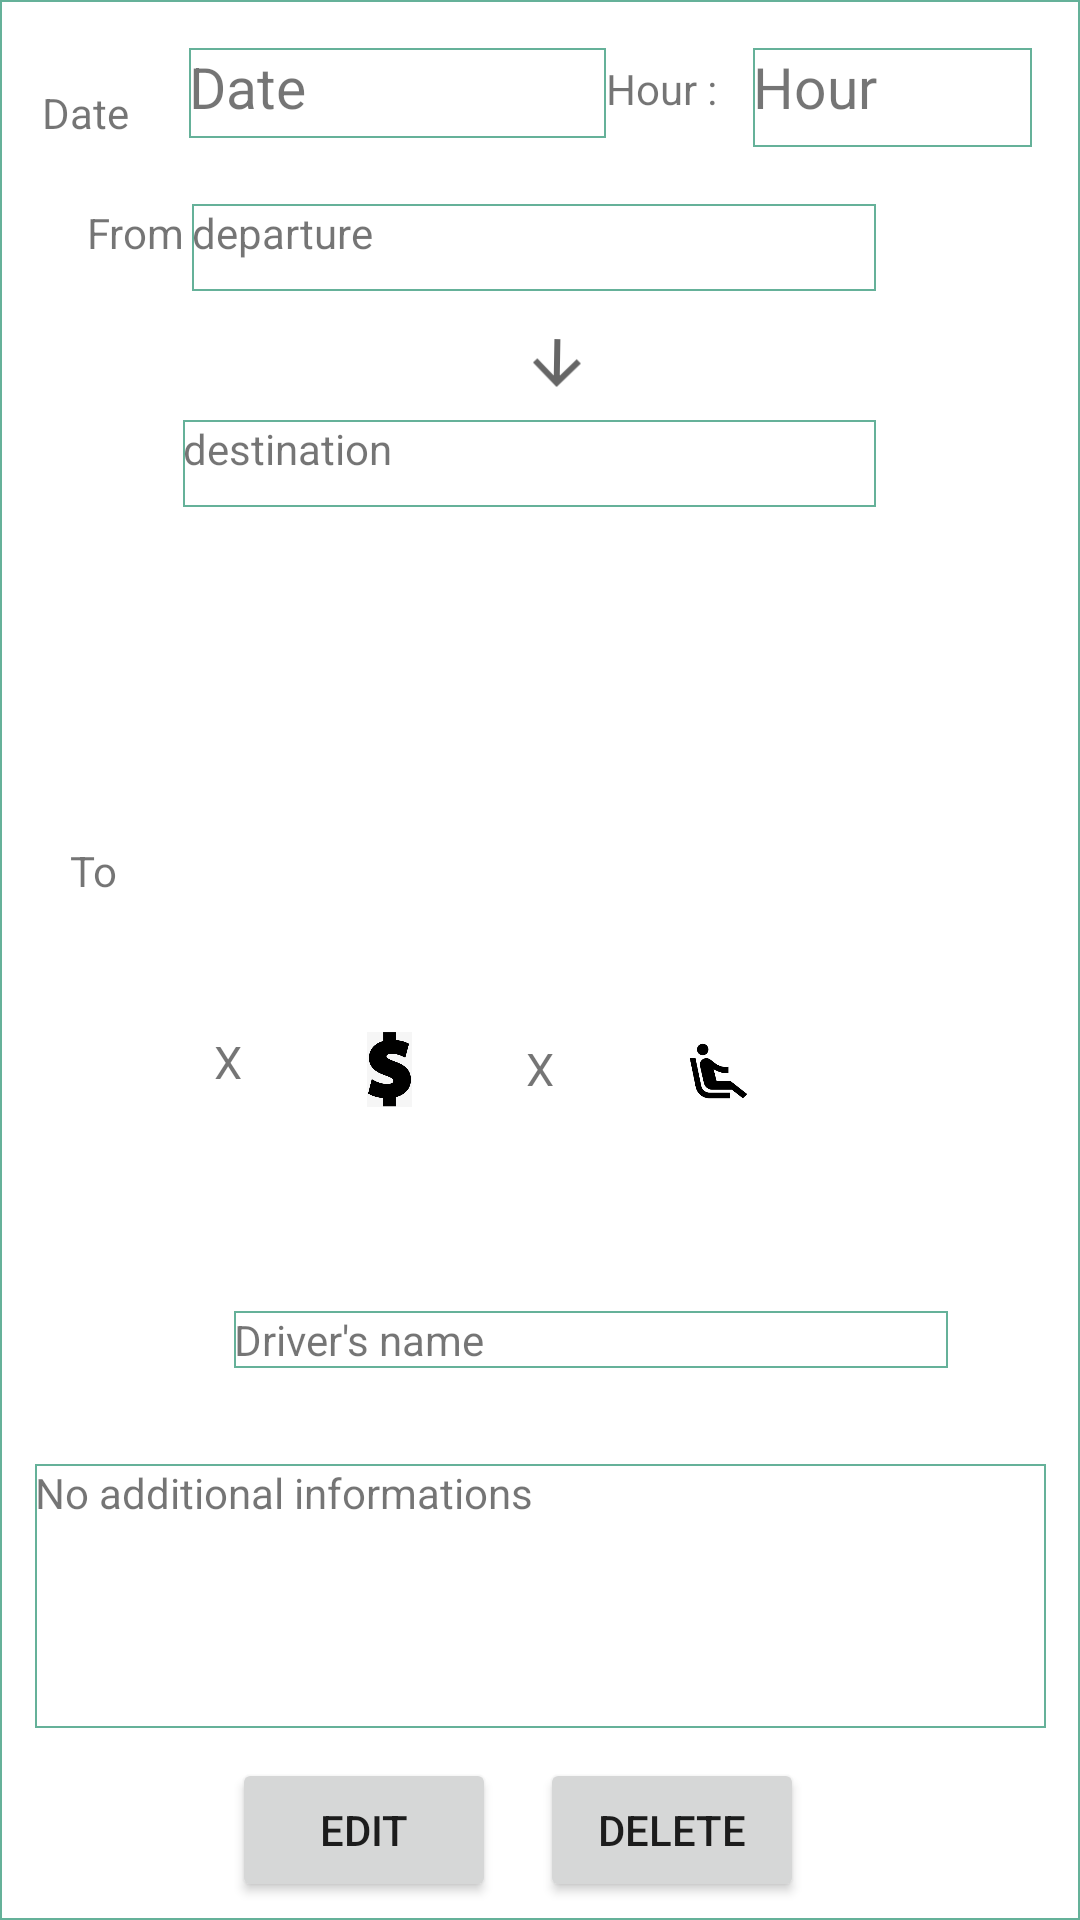

Android layout source for this screen:
<!-- AndroidManifest.xml: application theme AppTheme -->
<!-- res/layout/activity_my_offer_details.xml -->
<?xml version="1.0" encoding="utf-8"?>
<androidx.constraintlayout.widget.ConstraintLayout xmlns:android="http://schemas.android.com/apk/res/android"
    xmlns:app="http://schemas.android.com/apk/res-auto"
    xmlns:tools="http://schemas.android.com/tools"
    android:layout_width="match_parent"
    android:layout_height="500dp"
    android:background="@drawable/list_offer_background"
    android:clickable="true">


    <TextView
        android:id="@+id/DeptText"
        android:layout_width="wrap_content"
        android:layout_height="wrap_content"
        android:layout_marginStart="28dp"
        android:layout_marginTop="68dp"
        android:layout_marginBottom="52dp"
        android:text="From"
        app:layout_constraintEnd_toStartOf="@+id/list_departure"
        app:layout_constraintHorizontal_bias="0.333"
        app:layout_constraintStart_toStartOf="parent"
        app:layout_constraintTop_toTopOf="parent" />

    <TextView
        android:id="@+id/driverName"
        android:layout_width="238dp"
        android:layout_height="19dp"
        android:layout_marginEnd="44dp"
        android:layout_marginBottom="32dp"
        android:background="@drawable/list_offer_background"
        android:text="Driver's name"

        app:layout_constraintBottom_toTopOf="@+id/driverInfo"
        app:layout_constraintEnd_toEndOf="parent" />

    <TextView
        android:id="@+id/driverInfo"
        android:layout_width="337dp"
        android:layout_height="88dp"
        android:layout_marginBottom="64dp"
        android:background="@drawable/list_offer_background"
        android:text="@string/no_additional_informations"

        app:layout_constraintBottom_toBottomOf="parent"
        app:layout_constraintEnd_toEndOf="parent"
        app:layout_constraintStart_toStartOf="parent" />

    <TextView
        android:id="@+id/list_seats"
        android:layout_width="30dp"
        android:layout_height="23dp"
        android:layout_marginEnd="32dp"
        android:layout_marginBottom="68dp"
        android:text="X"
        android:textAlignment="center"
        android:textSize="15sp"
        app:layout_constraintBottom_toTopOf="@+id/driverName"
        app:layout_constraintEnd_toStartOf="@+id/imageView3" />

    <TextView
        android:id="@+id/list_price"
        android:layout_width="32dp"
        android:layout_height="23dp"
        android:layout_marginStart="60dp"
        android:layout_marginBottom="28dp"
        android:text="X"
        android:textAlignment="center"
        android:textSize="15sp"
        app:layout_constraintBottom_toTopOf="@+id/profilPic"
        app:layout_constraintStart_toStartOf="parent" />

    <TextView
        android:id="@+id/list_date"
        android:layout_width="139dp"
        android:layout_height="30dp"
        android:layout_marginTop="16dp"
        android:background="@drawable/list_offer_background"
        android:text="Date"
        android:textSize="19sp"
        app:layout_constraintBottom_toTopOf="@+id/list_departure"
        app:layout_constraintEnd_toStartOf="@+id/HourText"
        app:layout_constraintTop_toTopOf="parent"
        app:layout_constraintVertical_bias="0.0" />

    <TextView
        android:id="@+id/list_hour"
        android:layout_width="93dp"
        android:layout_height="33dp"
        android:layout_marginTop="16dp"
        android:layout_marginEnd="16dp"
        android:background="@drawable/list_offer_background"
        android:text="Hour"
        android:textSize="19sp"
        app:layout_constraintEnd_toEndOf="parent"
        app:layout_constraintTop_toTopOf="parent" />

    <TextView
        android:id="@+id/list_departure"
        android:layout_width="228dp"
        android:layout_height="29dp"
        android:layout_marginTop="68dp"
        android:layout_marginEnd="68dp"
        android:background="@drawable/list_offer_background"
        android:text="departure"
        app:layout_constraintEnd_toEndOf="parent"

        app:layout_constraintTop_toTopOf="parent" />

    <TextView
        android:id="@+id/list_destination"
        android:layout_width="231dp"
        android:layout_height="29dp"
        android:layout_marginTop="140dp"
        android:layout_marginEnd="68dp"
        android:background="@drawable/list_offer_background"
        android:text="destination"
        app:layout_constraintEnd_toEndOf="parent"

        app:layout_constraintTop_toTopOf="parent" />

    <ImageView
        android:id="@+id/imageView"
        android:layout_width="wrap_content"
        android:layout_height="wrap_content"
        android:layout_marginTop="8dp"
        android:rotation="-89"
        android:rotationX="4"
        android:rotationY="4"
        app:layout_constraintBottom_toTopOf="@+id/list_destination"
        app:layout_constraintEnd_toEndOf="parent"
        app:layout_constraintHorizontal_bias="0.517"
        app:layout_constraintStart_toStartOf="parent"
        app:layout_constraintTop_toBottomOf="@+id/list_departure"
        app:layout_constraintVertical_bias="0.363"
        app:srcCompat="?attr/homeAsUpIndicator" />

    <ImageView
        android:id="@+id/imageView3"
        android:layout_width="25dp"
        android:layout_height="23dp"

        android:layout_marginEnd="108dp"
        android:layout_marginBottom="68dp"
        app:layout_constraintBottom_toTopOf="@+id/driverName"
        app:layout_constraintEnd_toEndOf="parent"
        app:srcCompat="@drawable/seats" />

    <ImageView
        android:id="@+id/imageView6"
        android:layout_width="21dp"
        android:layout_height="25dp"

        android:layout_marginBottom="68dp"
        app:layout_constraintBottom_toTopOf="@+id/driverName"
        app:layout_constraintEnd_toStartOf="@+id/list_seats"
        app:layout_constraintHorizontal_bias="0.525"
        app:layout_constraintStart_toEndOf="@+id/list_price"
        app:srcCompat="@drawable/dollars" />

    <ImageView
        android:id="@+id/profilPic"
        android:layout_width="71dp"
        android:layout_height="56dp"
        android:layout_marginStart="16dp"
        android:layout_marginBottom="12dp"
        app:layout_constraintBottom_toTopOf="@+id/driverInfo"
        app:layout_constraintEnd_toStartOf="@+id/driverName"


        app:layout_constraintHorizontal_bias="0.476"
        app:layout_constraintStart_toStartOf="parent"
        app:layout_constraintTop_toBottomOf="@+id/imageView6"
        app:srcCompat="@drawable/ic_launcher_foreground"
        tools:ignore="VectorDrawableCompat" />

    <Button
        android:id="@+id/Edit"
        android:layout_width="wrap_content"
        android:layout_height="wrap_content"

        android:text="Edit"
        app:layout_constraintBottom_toBottomOf="parent"
        app:layout_constraintEnd_toEndOf="parent"
        app:layout_constraintHorizontal_bias="0.284"
        app:layout_constraintStart_toStartOf="parent"
        app:layout_constraintTop_toBottomOf="@+id/driverInfo"
        app:layout_constraintVertical_bias="0.625" />

    <Button
        android:id="@+id/Delete"
        android:layout_width="wrap_content"
        android:layout_height="wrap_content"

        android:text="Delete"
        app:layout_constraintBottom_toBottomOf="parent"
        app:layout_constraintEnd_toEndOf="parent"
        app:layout_constraintHorizontal_bias="0.662"
        app:layout_constraintStart_toStartOf="parent"
        app:layout_constraintTop_toBottomOf="@+id/driverInfo"
        app:layout_constraintVertical_bias="0.625" />

    <TextView
        android:id="@+id/DateText"
        android:layout_width="wrap_content"
        android:layout_height="wrap_content"
        android:layout_marginTop="28dp"
        android:text="Date"
        app:layout_constraintEnd_toStartOf="@+id/list_date"
        app:layout_constraintHorizontal_bias="0.409"
        app:layout_constraintStart_toStartOf="parent"
        app:layout_constraintTop_toTopOf="parent" />

    <TextView
        android:id="@+id/HourText"
        android:layout_width="wrap_content"
        android:layout_height="wrap_content"
        android:layout_marginTop="20dp"
        android:layout_marginEnd="12dp"
        android:text="Hour :"
        app:layout_constraintBottom_toTopOf="@+id/list_departure"
        app:layout_constraintEnd_toStartOf="@+id/list_hour"
        app:layout_constraintTop_toTopOf="parent"
        app:layout_constraintVertical_bias="0.0" />

    <TextView
        android:id="@+id/ToText"
        android:layout_width="wrap_content"
        android:layout_height="wrap_content"
        android:layout_marginBottom="44dp"
        android:text="To"
        app:layout_constraintBottom_toTopOf="@+id/list_price"
        app:layout_constraintEnd_toStartOf="@+id/list_destination"
        app:layout_constraintHorizontal_bias="0.513"
        app:layout_constraintStart_toStartOf="parent" />

</androidx.constraintlayout.widget.ConstraintLayout>
<!-- resources referenced by this layout -->
<resources>
  <!-- drawable dollars: jpeg bitmap (drawable, 17654 bytes) -->
  <!-- drawable ic_launcher_foreground: png bitmap (mipmap-hdpi, 4578 bytes) -->
  <!-- drawable list_offer_background (drawable) -->
  <?xml version="1.0" encoding="utf-8"?>
  <shape xmlns:android="http://schemas.android.com/apk/res/android" android:shape="rectangle"  >
  
      <stroke android:width="0.5dp" android:color="#65B199" />
  
  </shape>
  <!-- drawable seats: png bitmap (drawable, 2324 bytes) -->
  <string name="no_additional_informations">No additional informations</string>
</resources>
